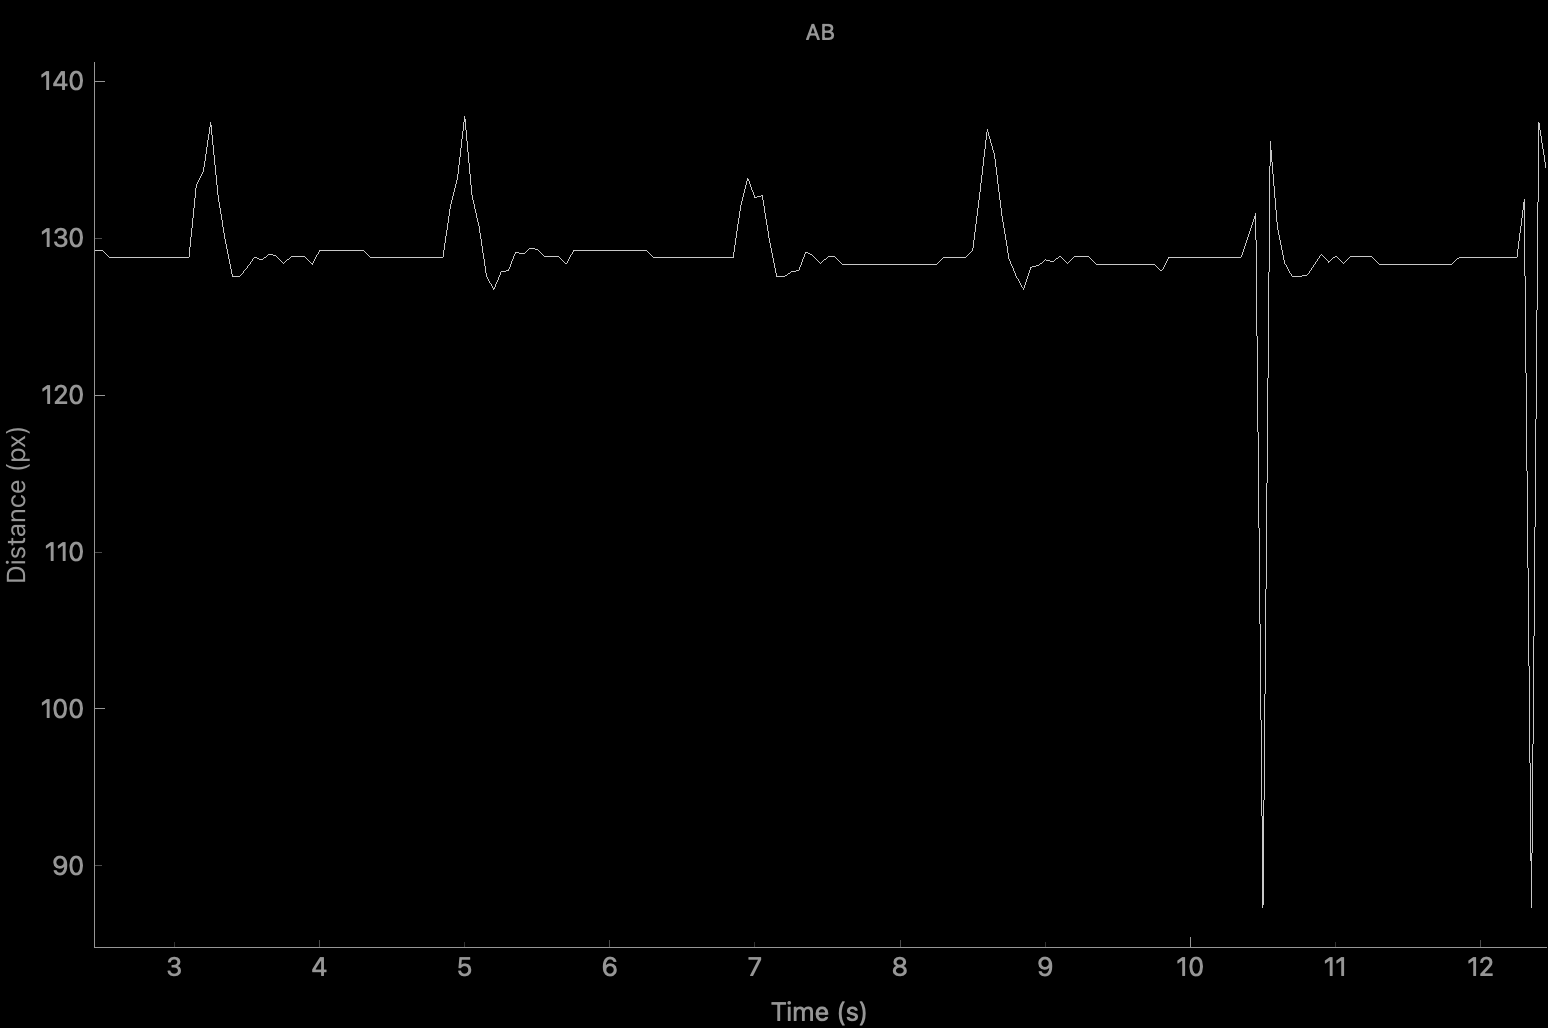

The file beside this chart, header and first rows:
time_seconds, distance_px
0.0, 129.3
0.05, 129.3
0.1, 129.3
0.15, 129.3
0.2, 129.3
0.25, 129.3
0.3, 129.3
0.35, 128.8
0.4, 128.8
0.45, 128.8
0.5, 128.8
0.55, 128.8
0.6, 128.8
0.65, 128.8
0.7, 128.8
0.75, 128.8
0.8, 128.8
0.85, 128.8
0.9, 128.8
0.95, 128.8
1.0, 128.8
1.05, 128.8
1.1, 128.8
1.15, 128.8
1.2, 128.8
1.25, 128.8
1.3, 129.7
1.35, 133.8
1.4, 138.7
1.45, 136.2
1.5, 131
1.55, 128.7
1.6, 127.6
1.65, 127.9
1.7, 129.1
1.75, 129
1.8, 129.4
1.85, 129.8
1.9, 129.3
1.95, 128.8
2.0, 128.8
2.05, 129.3
2.1, 129.3
2.15, 129.3
2.2, 129.3
2.25, 129.3
2.3, 129.3
2.35, 129.3
2.4, 129.3
2.45, 129.3
2.5, 129.3
2.55, 128.8
2.6, 128.8
2.65, 128.8
2.7, 128.8
2.75, 128.8
2.8, 128.8
2.85, 128.8
2.9, 128.8
2.95, 128.8
... 190 more rows
